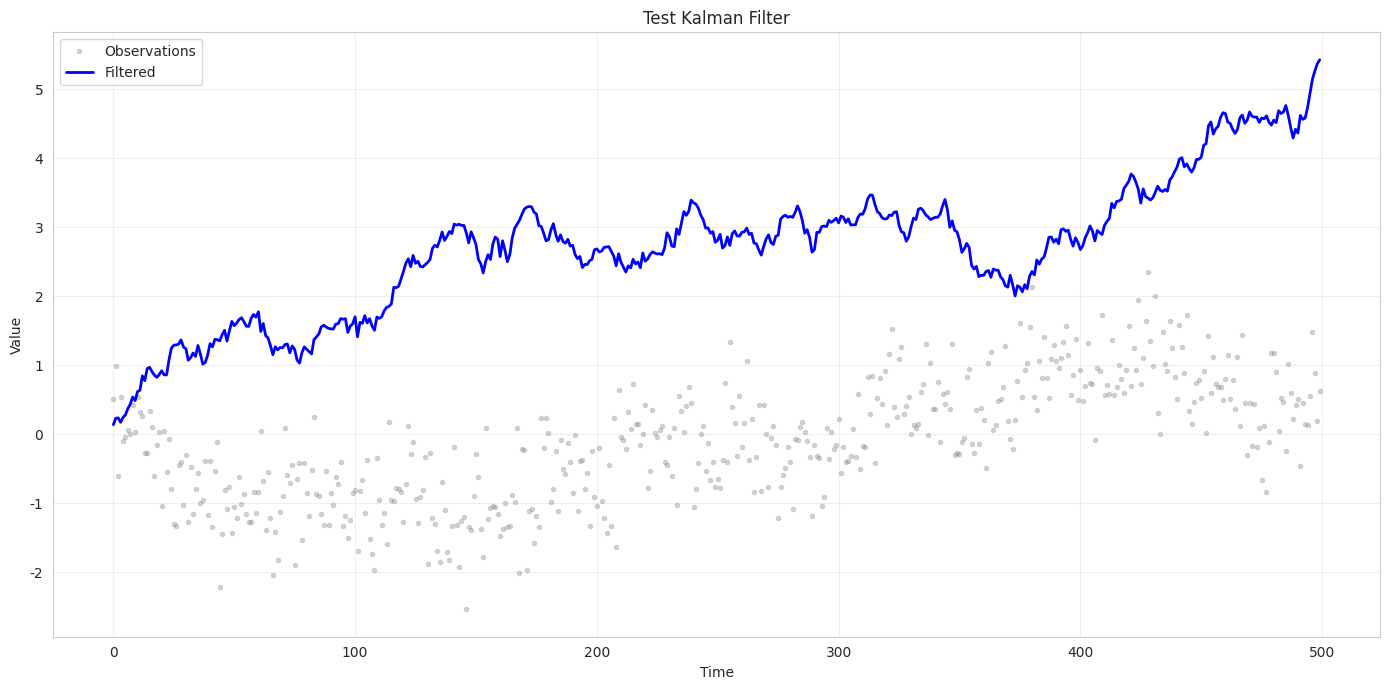

Write Python code to recreate this figure.
"""
Visualization utilities for Kalman filters, HMM regimes, and trading strategies.

Generates publication-quality plots for research and analysis.
"""

import numpy as np
import pandas as pd
import matplotlib.pyplot as plt
import seaborn as sns
from typing import Optional, Tuple, List
import os

# Set style
sns.set_style("whitegrid")
plt.rcParams['figure.figsize'] = (12, 6)
plt.rcParams['font.size'] = 10


def plot_kalman_filter_results(observations: np.ndarray,
                               filtered_states: np.ndarray,
                               smoothed_states: Optional[np.ndarray] = None,
                               true_states: Optional[np.ndarray] = None,
                               title: str = "Kalman Filter Results",
                               save_path: Optional[str] = None):
    """
    Plot Kalman filter estimation results.
    
    Parameters
    ----------
    observations : np.ndarray
        Observed data
    filtered_states : np.ndarray
        Filtered state estimates
    smoothed_states : np.ndarray, optional
        Smoothed state estimates
    true_states : np.ndarray, optional
        True states (if available)
    title : str
        Plot title
    save_path : str, optional
        Path to save figure
    """
    fig, ax = plt.subplots(figsize=(14, 7))
    
    t = np.arange(len(observations))
    
    # Observations
    ax.plot(t, observations, 'o', alpha=0.3, markersize=3, label='Observations', color='gray')
    
    # Filtered states
    if filtered_states.ndim == 1:
        ax.plot(t, filtered_states, '-', linewidth=2, label='Filtered', color='blue')
    else:
        ax.plot(t, filtered_states[:, 0], '-', linewidth=2, label='Filtered', color='blue')
    
    # Smoothed states
    if smoothed_states is not None:
        if smoothed_states.ndim == 1:
            ax.plot(t, smoothed_states, '-', linewidth=2, label='Smoothed', color='green')
        else:
            ax.plot(t, smoothed_states[:, 0], '-', linewidth=2, label='Smoothed', color='green')
    
    # True states
    if true_states is not None:
        if true_states.ndim == 1:
            ax.plot(t, true_states, '--', linewidth=2, label='True State', color='red', alpha=0.7)
        else:
            ax.plot(t, true_states[:, 0], '--', linewidth=2, label='True State', color='red', alpha=0.7)
    
    ax.set_xlabel('Time')
    ax.set_ylabel('Value')
    ax.set_title(title)
    ax.legend()
    ax.grid(True, alpha=0.3)
    
    plt.tight_layout()
    
    if save_path:
        plt.savefig(save_path, dpi=300, bbox_inches='tight')
    
    plt.show()


def plot_regime_probabilities(regime_probs: np.ndarray,
                              returns: Optional[np.ndarray] = None,
                              title: str = "Regime Probabilities",
                              save_path: Optional[str] = None):
    """
    Plot regime probabilities over time.
    
    Parameters
    ----------
    regime_probs : np.ndarray
        Regime probabilities (n_samples, n_regimes)
    returns : np.ndarray, optional
        Returns to plot alongside
    title : str
        Plot title
    save_path : str, optional
        Path to save figure
    """
    n_regimes = regime_probs.shape[1]
    
    if returns is not None:
        fig, (ax1, ax2) = plt.subplots(2, 1, figsize=(14, 10), sharex=True)
    else:
        fig, ax1 = plt.subplots(figsize=(14, 6))
    
    t = np.arange(len(regime_probs))
    colors = plt.cm.Set3(np.linspace(0, 1, n_regimes))
    
    # Stacked area plot of regime probabilities
    ax1.stackplot(t, *[regime_probs[:, k] for k in range(n_regimes)],
                 labels=[f'Regime {k}' for k in range(n_regimes)],
                 colors=colors, alpha=0.7)
    
    ax1.set_ylabel('Regime Probability')
    ax1.set_title(title)
    ax1.legend(loc='upper right')
    ax1.set_ylim([0, 1])
    ax1.grid(True, alpha=0.3)
    
    # Plot returns if provided
    if returns is not None:
        ax2.plot(t, returns, color='black', alpha=0.6, linewidth=0.5)
        ax2.axhline(y=0, color='red', linestyle='--', alpha=0.5)
        ax2.set_xlabel('Time')
        ax2.set_ylabel('Returns')
        ax2.set_title('Returns')
        ax2.grid(True, alpha=0.3)
    
    plt.tight_layout()
    
    if save_path:
        plt.savefig(save_path, dpi=300, bbox_inches='tight')
    
    plt.show()


def plot_regime_labeled_series(data: np.ndarray,
                               regimes: np.ndarray,
                               title: str = "Regime-Labeled Time Series",
                               ylabel: str = "Value",
                               save_path: Optional[str] = None):
    """
    Plot time series with regime-based coloring.
    
    Parameters
    ----------
    data : np.ndarray
        Time series data
    regimes : np.ndarray
        Regime labels
    title : str
        Plot title
    ylabel : str
        Y-axis label
    save_path : str, optional
        Path to save figure
    """
    fig, ax = plt.subplots(figsize=(14, 7))
    
    t = np.arange(len(data))
    unique_regimes = np.unique(regimes)
    colors = plt.cm.Set3(np.linspace(0, 1, len(unique_regimes)))
    
    for i, regime in enumerate(unique_regimes):
        mask = regimes == regime
        ax.scatter(t[mask], data[mask], c=[colors[i]], label=f'Regime {regime}',
                  alpha=0.6, s=10)
    
    ax.plot(t, data, color='black', alpha=0.2, linewidth=0.5)
    ax.set_xlabel('Time')
    ax.set_ylabel(ylabel)
    ax.set_title(title)
    ax.legend()
    ax.grid(True, alpha=0.3)
    
    plt.tight_layout()
    
    if save_path:
        plt.savefig(save_path, dpi=300, bbox_inches='tight')
    
    plt.show()


def plot_equity_curve(equity_curve: np.ndarray,
                     benchmark: Optional[np.ndarray] = None,
                     title: str = "Equity Curve",
                     save_path: Optional[str] = None):
    """
    Plot strategy equity curve.
    
    Parameters
    ----------
    equity_curve : np.ndarray
        Equity curve
    benchmark : np.ndarray, optional
        Benchmark equity curve
    title : str
        Plot title
    save_path : str, optional
        Path to save figure
    """
    fig, ax = plt.subplots(figsize=(14, 7))
    
    t = np.arange(len(equity_curve))
    
    ax.plot(t, equity_curve, linewidth=2, label='Strategy', color='blue')
    
    if benchmark is not None:
        ax.plot(t, benchmark, linewidth=2, label='Benchmark', color='gray', alpha=0.7)
    
    ax.set_xlabel('Time')
    ax.set_ylabel('Equity')
    ax.set_title(title)
    ax.legend()
    ax.grid(True, alpha=0.3)
    
    # Add drawdown shading
    running_max = np.maximum.accumulate(equity_curve)
    drawdown = (equity_curve - running_max) / running_max
    ax2 = ax.twinx()
    ax2.fill_between(t, drawdown, 0, alpha=0.3, color='red', label='Drawdown')
    ax2.set_ylabel('Drawdown')
    ax2.set_ylim([min(drawdown) * 1.1, 0.05])
    
    plt.tight_layout()
    
    if save_path:
        plt.savefig(save_path, dpi=300, bbox_inches='tight')
    
    plt.show()


def plot_returns_distribution(returns: np.ndarray,
                              title: str = "Returns Distribution",
                              save_path: Optional[str] = None):
    """
    Plot returns distribution with statistics.
    
    Parameters
    ----------
    returns : np.ndarray
        Return series
    title : str
        Plot title
    save_path : str, optional
        Path to save figure
    """
    fig, (ax1, ax2) = plt.subplots(1, 2, figsize=(14, 6))
    
    # Histogram
    ax1.hist(returns, bins=50, density=True, alpha=0.7, color='blue', edgecolor='black')
    
    # Fit normal distribution
    mu, sigma = returns.mean(), returns.std()
    x = np.linspace(returns.min(), returns.max(), 100)
    ax1.plot(x, 1/(sigma * np.sqrt(2 * np.pi)) * np.exp(-0.5 * ((x - mu) / sigma) ** 2),
            'r-', linewidth=2, label='Normal fit')
    
    ax1.set_xlabel('Returns')
    ax1.set_ylabel('Density')
    ax1.set_title(f'{title}\nMean: {mu:.4f}, Std: {sigma:.4f}')
    ax1.legend()
    ax1.grid(True, alpha=0.3)
    
    # Q-Q plot
    from scipy import stats
    stats.probplot(returns, dist="norm", plot=ax2)
    ax2.set_title('Q-Q Plot')
    ax2.grid(True, alpha=0.3)
    
    plt.tight_layout()
    
    if save_path:
        plt.savefig(save_path, dpi=300, bbox_inches='tight')
    
    plt.show()


def plot_dynamic_beta(beta: np.ndarray,
                     market_returns: Optional[np.ndarray] = None,
                     title: str = "Dynamic Beta",
                     save_path: Optional[str] = None):
    """
    Plot time-varying beta estimates.
    
    Parameters
    ----------
    beta : np.ndarray
        Beta estimates over time
    market_returns : np.ndarray, optional
        Market returns to plot alongside
    title : str
        Plot title
    save_path : str, optional
        Path to save figure
    """
    if market_returns is not None:
        fig, (ax1, ax2) = plt.subplots(2, 1, figsize=(14, 10), sharex=True)
    else:
        fig, ax1 = plt.subplots(figsize=(14, 6))
    
    t = np.arange(len(beta))
    
    # Beta
    ax1.plot(t, beta, linewidth=2, color='blue')
    ax1.axhline(y=1.0, color='red', linestyle='--', alpha=0.5, label='Beta = 1')
    ax1.fill_between(t, beta, 1.0, where=(beta > 1.0), alpha=0.3, color='green', label='Beta > 1')
    ax1.fill_between(t, beta, 1.0, where=(beta < 1.0), alpha=0.3, color='red', label='Beta < 1')
    ax1.set_ylabel('Beta')
    ax1.set_title(title)
    ax1.legend()
    ax1.grid(True, alpha=0.3)
    
    # Market returns
    if market_returns is not None:
        ax2.plot(t, market_returns, color='black', alpha=0.6, linewidth=0.5)
        ax2.axhline(y=0, color='red', linestyle='--', alpha=0.5)
        ax2.set_xlabel('Time')
        ax2.set_ylabel('Market Returns')
        ax2.set_title('Market Returns')
        ax2.grid(True, alpha=0.3)
    
    plt.tight_layout()
    
    if save_path:
        plt.savefig(save_path, dpi=300, bbox_inches='tight')
    
    plt.show()


def plot_volatility_comparison(latent_vol: np.ndarray,
                               realized_vol: np.ndarray,
                               title: str = "Volatility Comparison",
                               save_path: Optional[str] = None):
    """
    Compare latent and realized volatility.
    
    Parameters
    ----------
    latent_vol : np.ndarray
        Kalman-filtered latent volatility
    realized_vol : np.ndarray
        Realized volatility
    title : str
        Plot title
    save_path : str, optional
        Path to save figure
    """
    fig, ax = plt.subplots(figsize=(14, 7))
    
    t = np.arange(len(latent_vol))
    
    ax.plot(t, latent_vol, linewidth=2, label='Latent Volatility (Kalman)', color='blue')
    ax.plot(t, realized_vol, linewidth=1, label='Realized Volatility', color='red', alpha=0.7)
    
    ax.set_xlabel('Time')
    ax.set_ylabel('Volatility')
    ax.set_title(title)
    ax.legend()
    ax.grid(True, alpha=0.3)
    
    # Correlation
    valid_mask = ~(np.isnan(latent_vol) | np.isnan(realized_vol))
    if valid_mask.sum() > 0:
        corr = np.corrcoef(latent_vol[valid_mask], realized_vol[valid_mask])[0, 1]
        ax.text(0.02, 0.98, f'Correlation: {corr:.3f}',
               transform=ax.transAxes, verticalalignment='top',
               bbox=dict(boxstyle='round', facecolor='wheat', alpha=0.5))
    
    plt.tight_layout()
    
    if save_path:
        plt.savefig(save_path, dpi=300, bbox_inches='tight')
    
    plt.show()


def plot_regime_transition_matrix(transition_matrix: np.ndarray,
                                  title: str = "Regime Transition Matrix",
                                  save_path: Optional[str] = None):
    """
    Plot HMM transition matrix as heatmap.
    
    Parameters
    ----------
    transition_matrix : np.ndarray
        Transition probability matrix
    title : str
        Plot title
    save_path : str, optional
        Path to save figure
    """
    fig, ax = plt.subplots(figsize=(8, 6))
    
    n_regimes = len(transition_matrix)
    
    sns.heatmap(transition_matrix, annot=True, fmt='.3f', cmap='YlOrRd',
               xticklabels=[f'Regime {i}' for i in range(n_regimes)],
               yticklabels=[f'Regime {i}' for i in range(n_regimes)],
               ax=ax, cbar_kws={'label': 'Probability'})
    
    ax.set_xlabel('To Regime')
    ax.set_ylabel('From Regime')
    ax.set_title(title)
    
    plt.tight_layout()
    
    if save_path:
        plt.savefig(save_path, dpi=300, bbox_inches='tight')
    
    plt.show()


def plot_performance_comparison(strategies: dict,
                               title: str = "Strategy Performance Comparison",
                               save_path: Optional[str] = None):
    """
    Compare multiple strategies.
    
    Parameters
    ----------
    strategies : dict
        Dictionary of strategy_name -> equity_curve
    title : str
        Plot title
    save_path : str, optional
        Path to save figure
    """
    fig, ax = plt.subplots(figsize=(14, 7))
    
    for name, equity in strategies.items():
        t = np.arange(len(equity))
        ax.plot(t, equity, linewidth=2, label=name, alpha=0.8)
    
    ax.set_xlabel('Time')
    ax.set_ylabel('Equity')
    ax.set_title(title)
    ax.legend()
    ax.grid(True, alpha=0.3)
    
    plt.tight_layout()
    
    if save_path:
        plt.savefig(save_path, dpi=300, bbox_inches='tight')
    
    plt.show()


def plot_signals_and_positions(returns: np.ndarray,
                              signals: np.ndarray,
                              positions: np.ndarray,
                              title: str = "Trading Signals and Positions",
                              save_path: Optional[str] = None):
    """
    Plot trading signals and positions over time.
    
    Parameters
    ----------
    returns : np.ndarray
        Return series
    signals : np.ndarray
        Trading signals
    positions : np.ndarray
        Actual positions taken
    title : str
        Plot title
    save_path : str, optional
        Path to save figure
    """
    fig, (ax1, ax2, ax3) = plt.subplots(3, 1, figsize=(14, 10), sharex=True)
    
    t = np.arange(len(returns))
    
    # Cumulative returns
    cum_returns = np.cumsum(returns)
    ax1.plot(t, cum_returns, linewidth=2, color='blue', label='Cumulative Returns')
    ax1.set_ylabel('Cumulative Returns')
    ax1.set_title(title, fontsize=14, fontweight='bold')
    ax1.legend()
    ax1.grid(True, alpha=0.3)
    
    # Signals
    ax2.plot(t, signals, linewidth=1.5, color='green', alpha=0.7, label='Signals')
    ax2.axhline(y=0, color='black', linestyle='--', linewidth=0.8)
    ax2.fill_between(t, 0, signals, where=(signals > 0), color='green', alpha=0.3, label='Long')
    ax2.fill_between(t, 0, signals, where=(signals < 0), color='red', alpha=0.3, label='Short')
    ax2.set_ylabel('Signal Strength')
    ax2.legend()
    ax2.grid(True, alpha=0.3)
    
    # Positions
    ax3.plot(t, positions, linewidth=1.5, color='purple', alpha=0.7, label='Positions')
    ax3.axhline(y=0, color='black', linestyle='--', linewidth=0.8)
    ax3.fill_between(t, 0, positions, where=(positions > 0), color='green', alpha=0.3)
    ax3.fill_between(t, 0, positions, where=(positions < 0), color='red', alpha=0.3)
    ax3.set_xlabel('Time')
    ax3.set_ylabel('Position')
    ax3.legend()
    ax3.grid(True, alpha=0.3)
    
    plt.tight_layout()
    
    if save_path:
        plt.savefig(save_path, dpi=300, bbox_inches='tight')
    
    plt.show()


def create_summary_dashboard(returns: np.ndarray,
                            equity_curve: np.ndarray,
                            regime_probs: np.ndarray,
                            filtered_states: np.ndarray,
                            save_path: Optional[str] = None):
    """
    Create comprehensive dashboard with multiple subplots.
    
    Parameters
    ----------
    returns : np.ndarray
        Return series
    equity_curve : np.ndarray
        Equity curve
    regime_probs : np.ndarray
        Regime probabilities
    filtered_states : np.ndarray
        Kalman-filtered states
    save_path : str, optional
        Path to save figure
    """
    fig = plt.figure(figsize=(16, 12))
    gs = fig.add_gridspec(3, 2, hspace=0.3, wspace=0.3)
    
    t = np.arange(len(returns))
    n_regimes = regime_probs.shape[1]
    colors = plt.cm.Set3(np.linspace(0, 1, n_regimes))
    
    # Equity curve
    ax1 = fig.add_subplot(gs[0, :])
    ax1.plot(t, equity_curve, linewidth=2, color='blue')
    ax1.set_title('Equity Curve', fontsize=14, fontweight='bold')
    ax1.set_ylabel('Equity')
    ax1.grid(True, alpha=0.3)
    
    # Regime probabilities
    ax2 = fig.add_subplot(gs[1, :])
    ax2.stackplot(t, *[regime_probs[:, k] for k in range(n_regimes)],
                 labels=[f'Regime {k}' for k in range(n_regimes)],
                 colors=colors, alpha=0.7)
    ax2.set_title('Regime Probabilities', fontsize=14, fontweight='bold')
    ax2.set_ylabel('Probability')
    ax2.legend(loc='upper right')
    ax2.set_ylim([0, 1])
    ax2.grid(True, alpha=0.3)
    
    # Returns distribution
    ax3 = fig.add_subplot(gs[2, 0])
    ax3.hist(returns, bins=50, density=True, alpha=0.7, color='blue', edgecolor='black')
    ax3.set_title('Returns Distribution', fontsize=14, fontweight='bold')
    ax3.set_xlabel('Returns')
    ax3.set_ylabel('Density')
    ax3.grid(True, alpha=0.3)
    
    # Kalman filtered states
    ax4 = fig.add_subplot(gs[2, 1])
    if filtered_states.ndim == 1:
        ax4.plot(t, filtered_states, linewidth=2, color='green')
    else:
        ax4.plot(t, filtered_states[:, 0], linewidth=2, color='green')
    ax4.set_title('Kalman Filtered State', fontsize=14, fontweight='bold')
    ax4.set_xlabel('Time')
    ax4.set_ylabel('State')
    ax4.grid(True, alpha=0.3)
    
    plt.suptitle('Strategy Performance Dashboard', fontsize=16, fontweight='bold', y=0.995)
    
    if save_path:
        plt.savefig(save_path, dpi=300, bbox_inches='tight')
    
    plt.show()


if __name__ == '__main__':
    # Test visualizations
    print("Testing visualization functions...")
    
    # Generate synthetic data
    np.random.seed(42)
    n = 500
    
    observations = np.cumsum(np.random.randn(n) * 0.1) + np.random.randn(n) * 0.5
    filtered = np.cumsum(np.random.randn(n) * 0.1)
    
    # Test plot
    plot_kalman_filter_results(observations, filtered, title="Test Kalman Filter")
    
    print("Visualization tests complete.")
